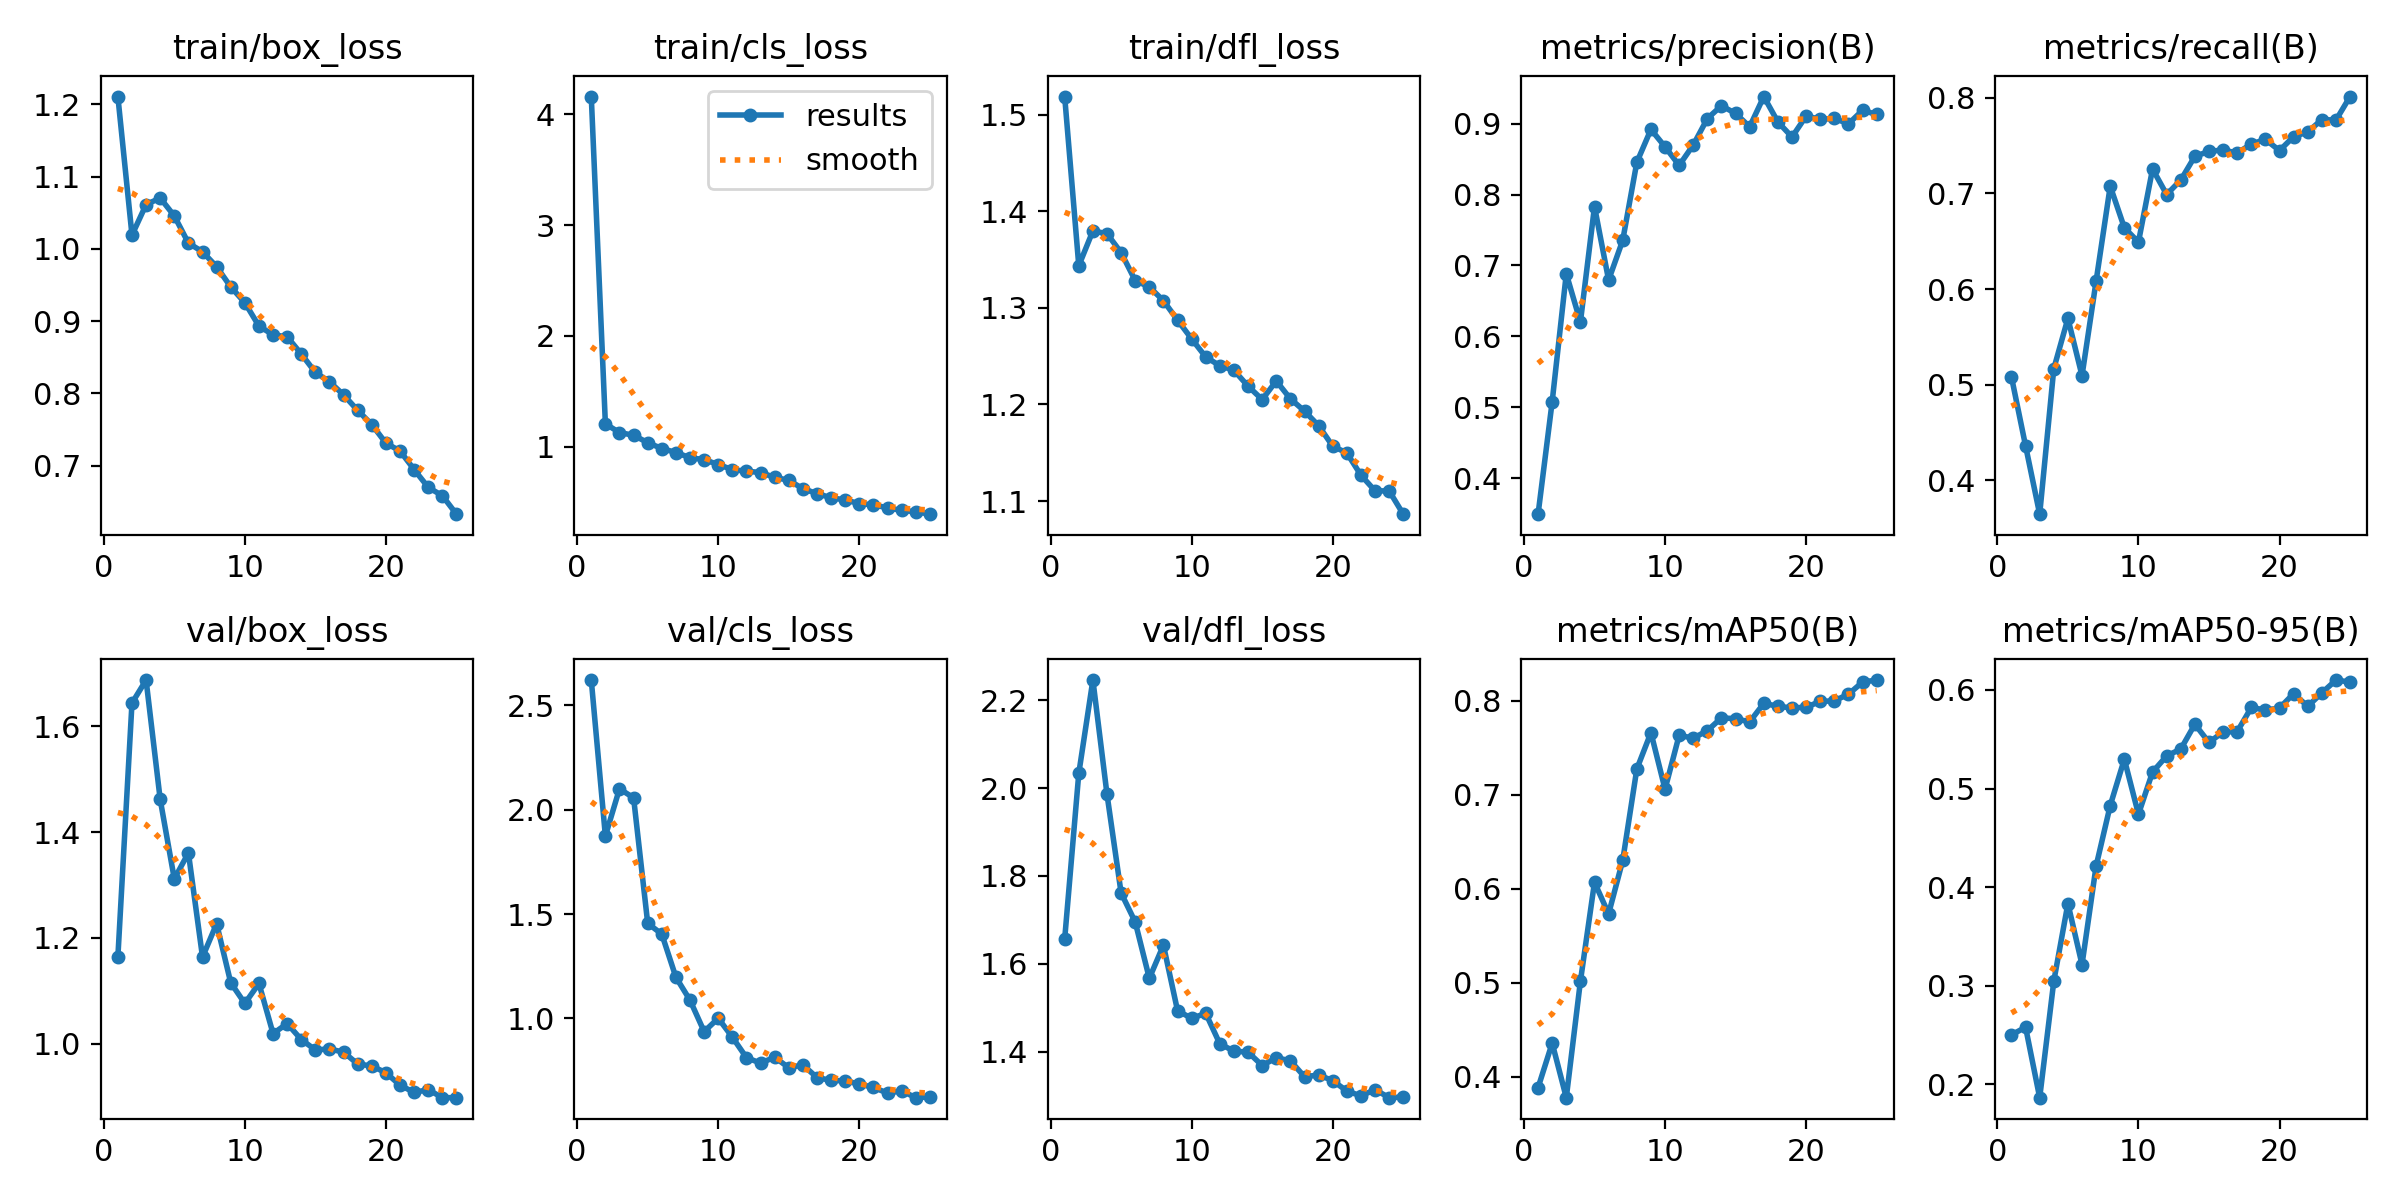

The data file committed next to this chart (first rows):
epoch, time, train/box_loss, train/cls_loss, train/dfl_loss, metrics/precision(B), metrics/recall(B), metrics/mAP50(B), metrics/mAP50-95(B), val/box_loss, val/cls_loss, val/dfl_loss, lr/pg0, lr/pg1, lr/pg2
1, 45.48, 1.211, 4.158, 1.519, 0.3492, 0.5081, 0.3882, 0.2499, 1.164, 2.622, 1.656, 0.0002909, 0.0002909, 0.0002909
2, 69.48, 1.019, 1.209, 1.344, 0.5079, 0.4359, 0.4356, 0.2577, 1.644, 1.874, 2.033, 0.0005675, 0.0005675, 0.0005675
3, 92.5, 1.061, 1.129, 1.38, 0.6883, 0.3645, 0.3775, 0.1862, 1.688, 2.101, 2.246, 0.0008203, 0.0008203, 0.0008203
4, 114.9, 1.07, 1.106, 1.377, 0.6201, 0.5167, 0.5014, 0.3044, 1.462, 2.057, 1.986, 0.000801, 0.000801, 0.000801
5, 137.9, 1.046, 1.039, 1.357, 0.7831, 0.5693, 0.6069, 0.3832, 1.312, 1.456, 1.761, 0.000765, 0.000765, 0.000765
6, 160.5, 1.008, 0.986, 1.328, 0.6794, 0.5094, 0.5733, 0.3213, 1.361, 1.404, 1.695, 0.000729, 0.000729, 0.000729
7, 183.3, 0.996, 0.9498, 1.322, 0.7354, 0.6084, 0.6302, 0.4214, 1.164, 1.197, 1.567, 0.000693, 0.000693, 0.000693
8, 206, 0.9752, 0.903, 1.307, 0.8455, 0.7077, 0.7275, 0.4827, 1.227, 1.088, 1.642, 0.000657, 0.000657, 0.000657
9, 228.8, 0.9474, 0.8854, 1.287, 0.8919, 0.6641, 0.7662, 0.5298, 1.115, 0.9371, 1.493, 0.000621, 0.000621, 0.000621
10, 251.4, 0.9255, 0.8414, 1.268, 0.8673, 0.6491, 0.706, 0.4739, 1.076, 1.001, 1.476, 0.000585, 0.000585, 0.000585
11, 274.1, 0.8931, 0.7956, 1.249, 0.8411, 0.7256, 0.7634, 0.5167, 1.114, 0.9103, 1.487, 0.000549, 0.000549, 0.000549
12, 295.7, 0.881, 0.7814, 1.24, 0.87, 0.6989, 0.7603, 0.533, 1.019, 0.8122, 1.417, 0.000513, 0.000513, 0.000513
13, 318.6, 0.8782, 0.7695, 1.235, 0.9072, 0.7141, 0.7683, 0.5401, 1.038, 0.786, 1.401, 0.000477, 0.000477, 0.000477
14, 341.2, 0.8545, 0.7256, 1.219, 0.9253, 0.7389, 0.782, 0.5653, 1.008, 0.8144, 1.399, 0.000441, 0.000441, 0.000441
15, 362.8, 0.8289, 0.6997, 1.205, 0.9143, 0.744, 0.781, 0.5467, 0.988, 0.7638, 1.368, 0.0004051, 0.0004051, 0.0004051
16, 388.8, 0.816, 0.6234, 1.224, 0.8956, 0.7456, 0.7777, 0.5574, 0.9899, 0.7775, 1.386, 0.0003691, 0.0003691, 0.0003691
17, 411.7, 0.7978, 0.5797, 1.206, 0.9383, 0.7422, 0.7974, 0.5577, 0.9837, 0.7168, 1.379, 0.0003331, 0.0003331, 0.0003331
18, 433.3, 0.7764, 0.5421, 1.193, 0.9024, 0.7518, 0.7943, 0.5822, 0.9613, 0.7032, 1.343, 0.0002971, 0.0002971, 0.0002971
19, 456.2, 0.7567, 0.522, 1.178, 0.8812, 0.7565, 0.7924, 0.5797, 0.9577, 0.7011, 1.347, 0.0002611, 0.0002611, 0.0002611
20, 478.9, 0.731, 0.4896, 1.157, 0.9107, 0.7449, 0.7933, 0.5817, 0.9448, 0.6854, 1.334, 0.0002251, 0.0002251, 0.0002251
21, 501, 0.7202, 0.4784, 1.15, 0.9062, 0.7596, 0.7994, 0.5963, 0.9212, 0.6697, 1.31, 0.0001891, 0.0001891, 0.0001891
22, 523.7, 0.6945, 0.451, 1.127, 0.9074, 0.7643, 0.8001, 0.5835, 0.9077, 0.6423, 1.299, 0.0001531, 0.0001531, 0.0001531
23, 546.7, 0.6698, 0.428, 1.111, 0.8997, 0.7774, 0.8071, 0.5971, 0.9128, 0.6532, 1.313, 0.0001171, 0.0001171, 0.0001171
24, 569.2, 0.6583, 0.4162, 1.11, 0.9188, 0.7767, 0.82, 0.6101, 0.8977, 0.6204, 1.295, 8.10828e-05, 8.10828e-05, 8.10828e-05
25, 591.7, 0.6327, 0.3941, 1.086, 0.913, 0.8014, 0.8222, 0.608, 0.8977, 0.6245, 1.296, 4.50864e-05, 4.50864e-05, 4.50864e-05
